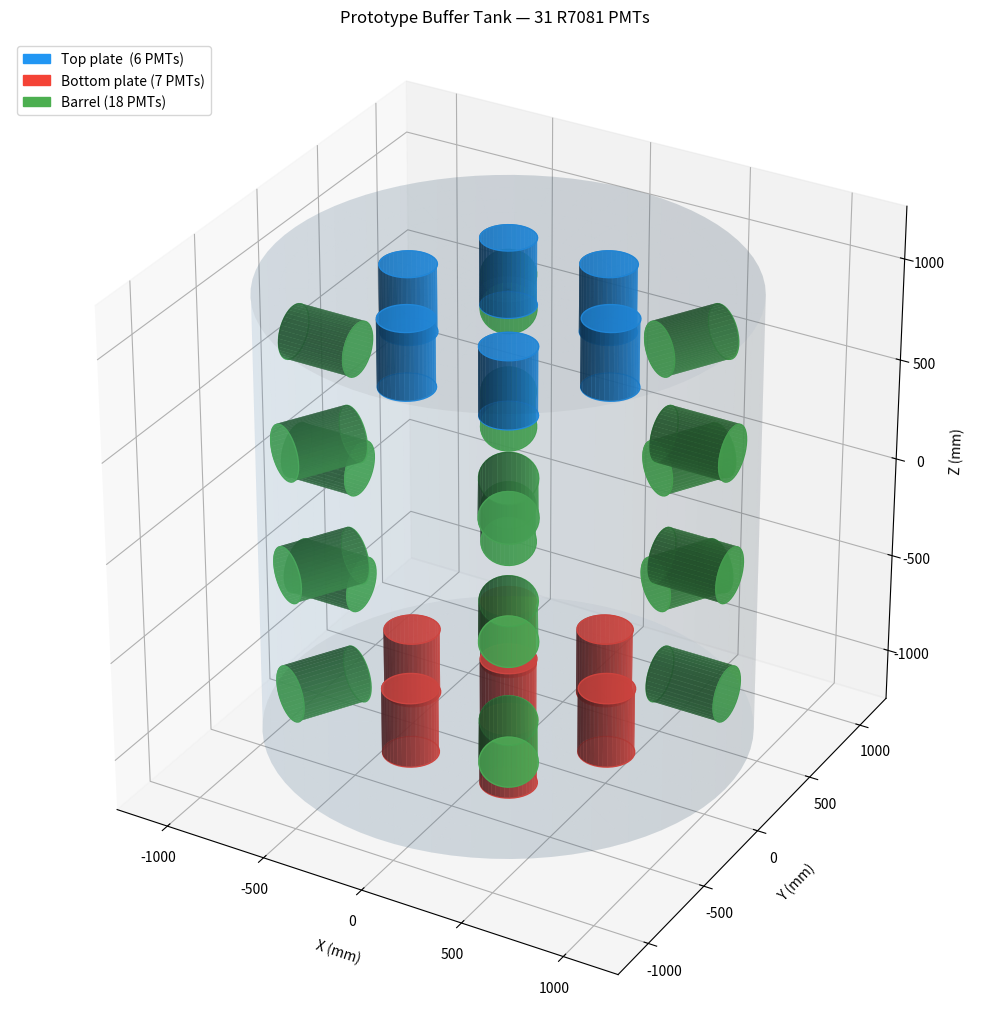

The matplotlib source for this figure:
"""
Visualize 31 R7081 PMT positions inside the prototype buffer tank.
PMT volumes are drawn as cylinders (envelope solid).
"""

from matplotlib.patches import Patch
import numpy as np
import matplotlib.pyplot as plt
from mpl_toolkits.mplot3d import Axes3D
from mpl_toolkits.mplot3d.art3d import Poly3DCollection

# ---------------------------------------------------------------------------
# Geometry constants (mm)
# ---------------------------------------------------------------------------
TANK_R_OUT = 1100.0
TANK_HH_OUT = 1093.0
WALL_T = 6.0
TANK_R_IN = TANK_R_OUT - WALL_T   # 1094.0
TANK_HH_IN = TANK_HH_OUT - WALL_T   # 1402.0

PMT_R = 126.5   # envelope radius
PMT_HH = 165.0   # envelope half-height
OFFSET = 0.0   # gap between PMT back and inner wall (mm)

Z_TOP = TANK_HH_IN - PMT_HH - OFFSET   # +1187.0
Z_BOT = -(TANK_HH_IN - PMT_HH - OFFSET)  # -1187.0
R_BARREL = TANK_R_IN - PMT_HH - OFFSET  # 879.0

R_RING = 500.5   # top/bottom ring radius

# ---------------------------------------------------------------------------
# PMT list: (cx, cy, cz, face_x, face_y, face_z)
# face = unit vector pointing from photocathode into the tank
# ---------------------------------------------------------------------------
# pmts: (cx, cy, cz, face_x, face_y, face_z, nring, region)
# region: 1=upper, 0=barrel, -1=bottom
pmts = []

# Top plate: 6 PMTs, face -z, region=1, nring=1
for i in range(6):
    phi = np.radians(i * 60)
    pmts.append((R_RING * np.cos(phi), R_RING *
                np.sin(phi), Z_TOP, 0, 0, -1, 1, 1))

# Barrel: 3 rows × 6 columns (z = +600, 0, -600), face inward, region=0, nring=2,3,4
for nring, dz in enumerate([600, 0, -600], start=2):
    for i in range(6):
        phi = np.radians(i * 60)
        cx = R_BARREL * np.cos(phi)
        cy = R_BARREL * np.sin(phi)
        pmts.append((cx, cy, dz, -np.cos(phi), -np.sin(phi), 0, nring, 0))

# Bottom plate: 7 PMTs, face +z, region=-1
for i in range(6):                                     # ring, nring=5
    phi = np.radians(i * 60)
    pmts.append((R_RING * np.cos(phi), R_RING *
                np.sin(phi), Z_BOT, 0, 0, 1, 5, -1))
pmts.append((0, 0, Z_BOT, 0, 0, 1, 6, -1))            # center, nring=6

assert len(pmts) == 31

# ---------------------------------------------------------------------------
# Drawing helpers
# ---------------------------------------------------------------------------


def cylinder_surfaces(cx, cy, cz, r, hh, face):
    """Return (side_X, side_Y, side_Z, cap1_verts, cap2_verts) for a cylinder."""
    face = np.asarray(face, dtype=float)
    face /= np.linalg.norm(face)

    # Orthonormal basis
    ref = np.array([0, 0, 1]) if abs(face[2]) < 0.9 else np.array([1, 0, 0])
    u = np.cross(face, ref)
    u /= np.linalg.norm(u)
    v = np.cross(face, u)

    theta = np.linspace(0, 2 * np.pi, 40)
    center = np.array([cx, cy, cz])
    c1 = center + hh * face
    c2 = center - hh * face

    ring1 = c1[:, None] + r * \
        (np.cos(theta) * u[:, None] + np.sin(theta) * v[:, None])
    ring2 = c2[:, None] + r * \
        (np.cos(theta) * u[:, None] + np.sin(theta) * v[:, None])

    # Side surface mesh (2 × N)
    side = np.stack([ring1, ring2], axis=1)  # (3, 2, N)
    sX, sY, sZ = side[0], side[1], side[2]

    # Cap polygon vertices
    def cap_poly(center, ring):
        verts = np.column_stack([ring[0], ring[1], ring[2]])  # (N, 3)
        verts = np.vstack([verts, verts[0]])                  # close loop
        return [verts]

    cap1 = cap_poly(c1, ring1)
    cap2 = cap_poly(c2, ring2)

    return sX, sY, sZ, cap1, cap2


def draw_pmt(ax, cx, cy, cz, face, color, alpha=0.75):
    sX, sY, sZ, cap1, cap2 = cylinder_surfaces(cx, cy, cz, PMT_R, PMT_HH, face)
    ax.plot_surface(sX, sY, sZ, color=color, alpha=alpha, linewidth=0)
    for cap in (cap1, cap2):
        poly = Poly3DCollection(cap, color=color, alpha=alpha)
        ax.add_collection3d(poly)


def draw_tank(ax, r, hh, color='steelblue', alpha=0.08, n=80):
    theta = np.linspace(0, 2 * np.pi, n)
    z = np.array([-hh, hh])
    T, Z = np.meshgrid(theta, z)
    X = r * np.cos(T)
    Y = r * np.sin(T)
    ax.plot_surface(X, Y, Z, color=color, alpha=alpha, linewidth=0)

    # top and bottom discs
    rr = np.linspace(0, r, 10)
    TT, RR = np.meshgrid(theta, rr)
    Xd = RR * np.cos(TT)
    Yd = RR * np.sin(TT)
    for zd in [-hh, hh]:
        ax.plot_surface(Xd, Yd, np.full_like(Xd, zd),
                        color=color, alpha=alpha * 1.5, linewidth=0)


# ---------------------------------------------------------------------------
# Plot
# ---------------------------------------------------------------------------
COLORS = {'top': '#2196F3', 'bottom': '#F44336', 'barrel': '#4CAF50'}

fig = plt.figure(figsize=(10, 13))
ax = fig.add_subplot(111, projection='3d')

draw_tank(ax, TANK_R_OUT, TANK_HH_OUT)

for i, (cx, cy, cz, fx, fy, fz, nring, region) in enumerate(pmts):
    if region == 1:
        color = COLORS['top']
    elif region == 0:
        color = COLORS['barrel']
    else:
        color = COLORS['bottom']
    draw_pmt(ax, cx, cy, cz, (fx, fy, fz), color)

# Axis labels and limits
ax.set_xlabel('X (mm)', labelpad=8)
ax.set_ylabel('Y (mm)', labelpad=8)
ax.set_zlabel('Z (mm)', labelpad=8)
ax.set_title('Prototype Buffer Tank — 31 R7081 PMTs', pad=12)

lim = TANK_R_OUT * 1.15
ax.set_xlim(-lim, lim)
ax.set_ylim(-lim, lim)
ax.set_zlim(-TANK_HH_OUT * 1.15, TANK_HH_OUT * 1.15)
ax.set_box_aspect([1, 1, TANK_HH_OUT / TANK_R_OUT])

# Legend
ax.legend(handles=[
    Patch(color=COLORS['top'],    label='Top plate  (6 PMTs)'),
    Patch(color=COLORS['bottom'], label='Bottom plate (7 PMTs)'),
    Patch(color=COLORS['barrel'], label='Barrel (18 PMTs)'),
], loc='upper left', fontsize=10)

plt.tight_layout()
#plt.savefig('pmt_layout.png', dpi=150, bbox_inches='tight')
#print('Saved: pmt_layout.png')

# ---------------------------------------------------------------------------
# Print PMT positions
# ---------------------------------------------------------------------------
print(f"\n{'#pmtno':>6}  {'x':>10}  {'y':>10}  {'z':>10}  {'nring':>6}  {'region':>7}")
print('#-' * 30)
for i, (cx, cy, cz, fx, fy, fz, nring, region) in enumerate(pmts):
    print(f"{i+1:>6}  {cx:>10.2f}  {cy:>10.2f}  {cz:>10.2f}  {nring:>6}  {region:>7}")

plt.show()
